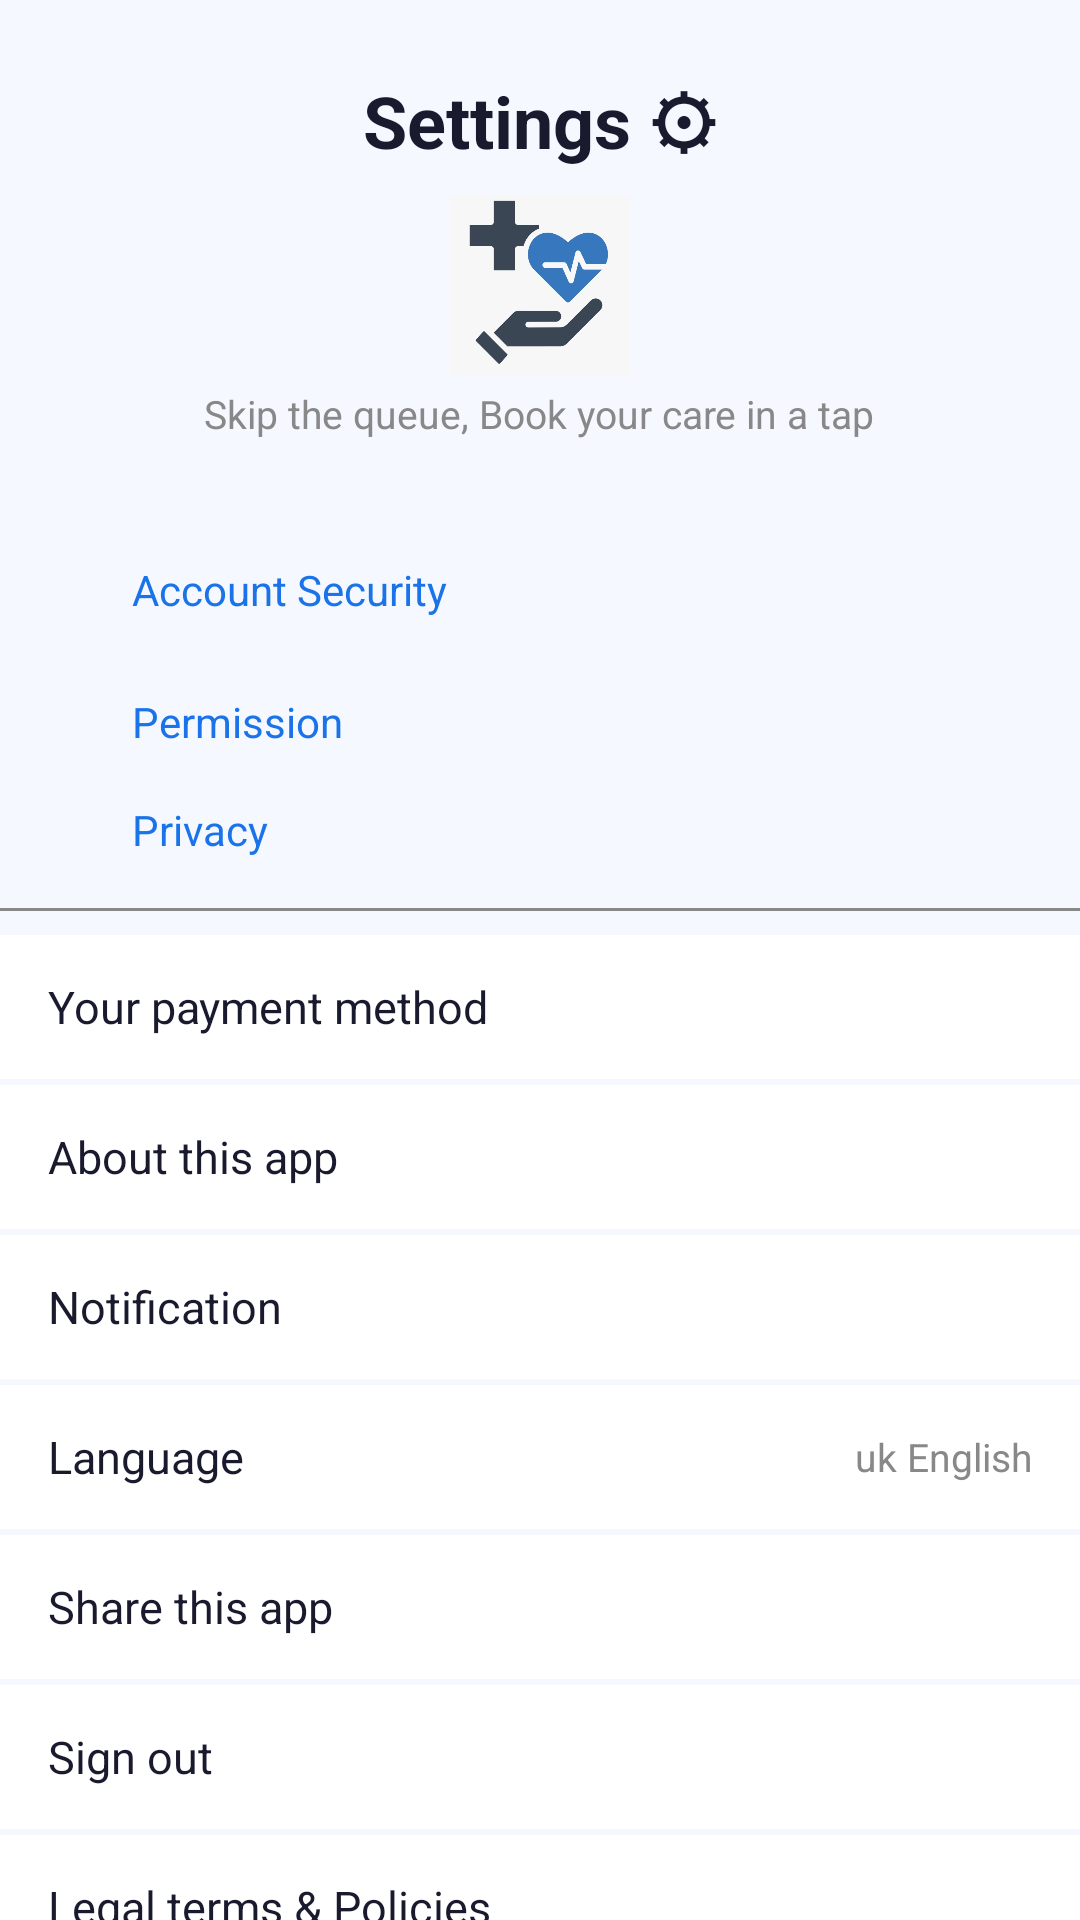

Layout XML and referenced resources for this Android screen:
<!-- AndroidManifest.xml: application theme Theme.Medicare -->
<!-- res/layout/activity_settings.xml -->
<?xml version="1.0" encoding="utf-8"?>
<LinearLayout
    xmlns:android="http://schemas.android.com/apk/res/android"
    android:layout_width="match_parent"
    android:layout_height="match_parent"
    android:orientation="vertical"
    android:background="@color/screen_bg">

    
    <LinearLayout
        android:layout_width="match_parent"
        android:layout_height="wrap_content"
        android:orientation="vertical"
        android:gravity="center"
        android:padding="24dp"
        android:background="@color/screen_bg">

        <TextView
            android:layout_width="wrap_content"
            android:layout_height="wrap_content"
            android:text="Settings ⚙"
            android:textSize="24sp"
            android:textStyle="bold"
            android:textColor="@color/text_dark"/>

        <ImageView
            android:layout_width="60dp"
            android:layout_height="60dp"
            android:src="@drawable/ic_medicare_logo"
            android:layout_marginTop="8dp"/>

        <TextView
            android:layout_width="wrap_content"
            android:layout_height="wrap_content"
            android:text="Skip the queue, Book your care in a tap"
            android:textSize="13sp"
            android:textColor="@color/text_grey"
            android:layout_marginTop="4dp"/>

    </LinearLayout>

    
    <LinearLayout
        android:layout_width="match_parent"
        android:layout_height="wrap_content"
        android:orientation="horizontal"
        android:padding="16dp"
        android:gravity="center_vertical">

        <ImageView
            android:layout_width="20dp"
            android:layout_height="20dp"
            android:src="@drawable/ic_profile"/>

        <TextView
            android:layout_width="wrap_content"
            android:layout_height="wrap_content"
            android:text="Account Security"
            android:textSize="14sp"
            android:textColor="@color/primary_blue"
            android:layout_marginStart="8dp"/>

    </LinearLayout>

    <LinearLayout
        android:layout_width="match_parent"
        android:layout_height="wrap_content"
        android:orientation="horizontal"
        android:paddingHorizontal="16dp"
        android:paddingVertical="8dp"
        android:gravity="center_vertical">

        <ImageView
            android:layout_width="20dp"
            android:layout_height="20dp"
            android:src="@drawable/ic_profile"/>

        <TextView
            android:layout_width="wrap_content"
            android:layout_height="wrap_content"
            android:text="Permission"
            android:textSize="14sp"
            android:textColor="@color/primary_blue"
            android:layout_marginStart="8dp"/>

    </LinearLayout>

    <LinearLayout
        android:layout_width="match_parent"
        android:layout_height="wrap_content"
        android:orientation="horizontal"
        android:paddingHorizontal="16dp"
        android:paddingVertical="8dp"
        android:gravity="center_vertical">

        <ImageView
            android:layout_width="20dp"
            android:layout_height="20dp"
            android:src="@drawable/ic_profile"/>

        <TextView
            android:layout_width="wrap_content"
            android:layout_height="wrap_content"
            android:text="Privacy"
            android:textSize="14sp"
            android:textColor="@color/primary_blue"
            android:layout_marginStart="8dp"/>

    </LinearLayout>

    
    <View
        android:layout_width="match_parent"
        android:layout_height="1dp"
        android:background="@color/text_grey"
        android:layout_marginVertical="8dp"/>

    
    <TextView
        android:id="@+id/menuPayment"
        android:layout_width="match_parent"
        android:layout_height="48dp"
        android:text="Your payment method"
        android:textSize="15sp"
        android:textColor="@color/text_dark"
        android:background="@color/white"
        android:paddingHorizontal="16dp"
        android:gravity="center_vertical"
        android:layout_marginBottom="2dp"/>

    <TextView
        android:id="@+id/menuAbout"
        android:layout_width="match_parent"
        android:layout_height="48dp"
        android:text="About this app"
        android:textSize="15sp"
        android:textColor="@color/text_dark"
        android:background="@color/white"
        android:paddingHorizontal="16dp"
        android:gravity="center_vertical"
        android:layout_marginBottom="2dp"/>

    <TextView
        android:id="@+id/menuNotification"
        android:layout_width="match_parent"
        android:layout_height="48dp"
        android:text="Notification"
        android:textSize="15sp"
        android:textColor="@color/text_dark"
        android:background="@color/white"
        android:paddingHorizontal="16dp"
        android:gravity="center_vertical"
        android:layout_marginBottom="2dp"/>

    <RelativeLayout
        android:id="@+id/menuLanguage"
        android:layout_width="match_parent"
        android:layout_height="48dp"
        android:background="@color/white"
        android:paddingHorizontal="16dp"
        android:layout_marginBottom="2dp">

        <TextView
            android:layout_width="wrap_content"
            android:layout_height="wrap_content"
            android:text="Language"
            android:textSize="15sp"
            android:textColor="@color/text_dark"
            android:layout_centerVertical="true"/>

        <TextView
            android:layout_width="wrap_content"
            android:layout_height="wrap_content"
            android:text="uk English"
            android:textSize="13sp"
            android:textColor="@color/text_grey"
            android:layout_alignParentEnd="true"
            android:layout_centerVertical="true"/>

    </RelativeLayout>

    <TextView
        android:id="@+id/menuShare"
        android:layout_width="match_parent"
        android:layout_height="48dp"
        android:text="Share this app"
        android:textSize="15sp"
        android:textColor="@color/text_dark"
        android:background="@color/white"
        android:paddingHorizontal="16dp"
        android:gravity="center_vertical"
        android:layout_marginBottom="2dp"/>

    <TextView
        android:id="@+id/menuSignOut"
        android:layout_width="match_parent"
        android:layout_height="48dp"
        android:text="Sign out"
        android:textSize="15sp"
        android:textColor="@color/text_dark"
        android:background="@color/white"
        android:paddingHorizontal="16dp"
        android:gravity="center_vertical"
        android:layout_marginBottom="2dp"/>

    <TextView
        android:id="@+id/menuLegal"
        android:layout_width="match_parent"
        android:layout_height="48dp"
        android:text="Legal terms &amp; Policies"
        android:textSize="15sp"
        android:textColor="@color/text_dark"
        android:background="@color/white"
        android:paddingHorizontal="16dp"
        android:gravity="center_vertical"
        android:layout_marginBottom="2dp"/>

    
    <Button
        android:id="@+id/btnBack"
        android:layout_width="120dp"
        android:layout_height="40dp"
        android:text="BACK"
        android:textAllCaps="true"
        android:backgroundTint="@color/screen_bg"
        android:textColor="@color/text_dark"
        android:layout_gravity="center_horizontal"
        android:layout_marginTop="24dp"/>

</LinearLayout>
<!-- resources referenced by this layout -->
<resources>
  <color name="primary_blue">#1A73E8</color>
  <color name="screen_bg">#F5F9FF</color>
  <color name="text_dark">#1A1A2E</color>
  <color name="text_grey">#888888</color>
  <color name="white">#FFFFFF</color>
  <!-- drawable ic_medicare_logo: jpeg bitmap (drawable, 19406 bytes) -->
  <style name="Theme.Medicare" parent="Theme.MaterialComponents.Light.NoActionBar">
          <item name="colorPrimary">#1A73E8</item>
          <item name="colorPrimaryVariant">#1557B0</item>
          <item name="colorOnPrimary">#FFFFFF</item>
          <item name="android:windowBackground">@color/white</item>
          <item name="android:statusBarColor">#1A73E8</item>
      </style>
</resources>
